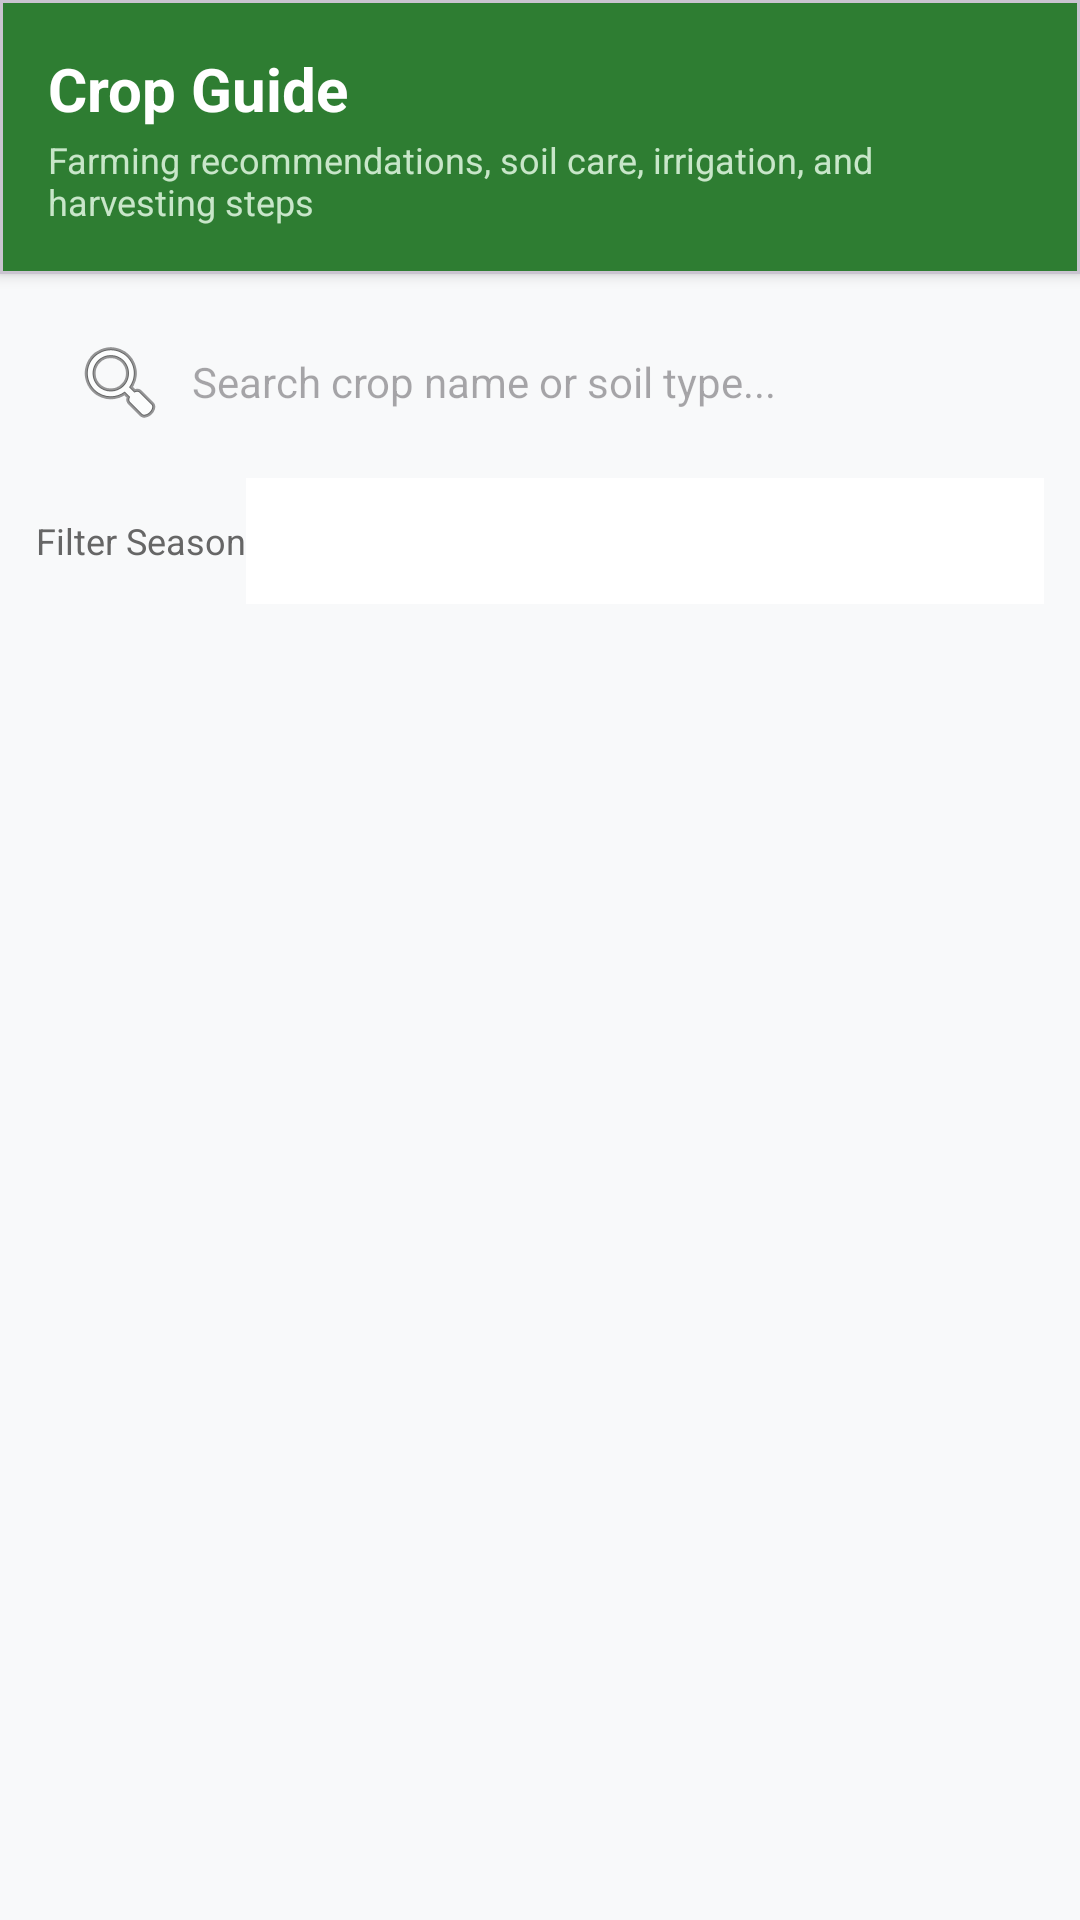

Android layout source for this screen:
<!-- AndroidManifest.xml: application theme Theme.KisanSathi -->
<!-- res/layout/activity_crop_guide.xml -->
<?xml version="1.0" encoding="utf-8"?>
<LinearLayout xmlns:android="http://schemas.android.com/apk/res/android"
    xmlns:app="http://schemas.android.com/apk/res-auto"
    xmlns:tools="http://schemas.android.com/tools"
    android:layout_width="match_parent"
    android:layout_height="match_parent"
    android:fitsSystemWindows="true"
    android:background="@color/bg_light"
    android:orientation="vertical"
    tools:context=".CropGuideActivity">

    
    <com.google.android.material.card.MaterialCardView
        android:layout_width="match_parent"
        android:layout_height="wrap_content"
        app:cardCornerRadius="0dp"
        app:cardElevation="3dp"
        app:cardBackgroundColor="@color/primary_green">

        <LinearLayout
            android:layout_width="match_parent"
            android:layout_height="wrap_content"
            android:orientation="vertical"
            android:padding="16dp">

            <TextView
                android:layout_width="wrap_content"
                android:layout_height="wrap_content"
                android:text="@string/crop_guide_title"
                android:textColor="@color/white"
                android:textSize="20sp"
                android:textStyle="bold" />

            <TextView
                android:layout_width="wrap_content"
                android:layout_height="wrap_content"
                android:layout_marginTop="2dp"
                android:text="@string/crop_guide_header_subtitle"
                android:textColor="#C8E6C9"
                android:textSize="12sp" />

        </LinearLayout>

    </com.google.android.material.card.MaterialCardView>

    
    <LinearLayout
        android:layout_width="match_parent"
        android:layout_height="wrap_content"
        android:orientation="vertical"
        android:paddingHorizontal="12dp"
        android:paddingTop="12dp">

        <EditText
            android:id="@+id/etSearchCrop"
            android:layout_width="match_parent"
            android:layout_height="48dp"
            android:background="@drawable/ic_launcher_background"
            android:backgroundTint="@color/white"
            android:drawableStart="@android:drawable/ic_menu_search"
            android:drawablePadding="8dp"
            android:hint="@string/search_crop_hint"
            android:imeOptions="actionSearch"
            android:inputType="text"
            android:maxLines="1"
            android:paddingHorizontal="12dp"
            android:textSize="14sp" />

        <LinearLayout
            android:layout_width="match_parent"
            android:layout_height="wrap_content"
            android:layout_marginTop="8dp"
            android:orientation="horizontal">

            <TextView
                android:layout_width="wrap_content"
                android:layout_height="wrap_content"
                android:layout_gravity="center_vertical"
                android:text="@string/filter_season"
                android:textColor="@color/text_secondary"
                android:textSize="12sp" />

            <Spinner
                android:id="@+id/spinnerCropSeason"
                android:layout_width="match_parent"
                android:layout_height="42dp"
                android:background="@color/card_surface" />

        </LinearLayout>

    </LinearLayout>

    
    <ProgressBar
        android:id="@+id/progressBarCrop"
        android:layout_width="wrap_content"
        android:layout_height="wrap_content"
        android:layout_gravity="center"
        android:layout_marginTop="32dp"
        android:visibility="gone" />

    <TextView
        android:id="@+id/tvEmptyCropGuide"
        android:layout_width="wrap_content"
        android:layout_height="wrap_content"
        android:layout_gravity="center"
        android:layout_marginTop="48dp"
        android:text="@string/no_crop_guides"
        android:textColor="@color/text_secondary"
        android:textSize="14sp"
        android:visibility="gone" />

    
    <androidx.recyclerview.widget.RecyclerView
        android:id="@+id/rvCropGuide"
        android:layout_width="match_parent"
        android:layout_height="0dp"
        android:layout_marginTop="8dp"
        android:layout_weight="1"
        android:clipToPadding="false"
        android:paddingBottom="16dp" />

</LinearLayout>
<!-- resources referenced by this layout -->
<resources>
  <color name="bg_light">#F8F9FA</color>
  <color name="card_surface">#FFFFFF</color>
  <color name="primary_green">#2E7D32</color>
  <color name="text_secondary">#666666</color>
  <color name="white">#FFFFFFFF</color>
  <string name="crop_guide_header_subtitle">Farming recommendations, soil care, irrigation, and harvesting steps</string>
  <string name="crop_guide_title">Crop Guide</string>
  <string name="filter_season">Filter Season</string>
  <string name="no_crop_guides">No crop guide found</string>
  <string name="search_crop_hint">Search crop name or soil type...</string>
  <style name="Theme.KisanSathi" parent="Base.Theme.KisanSathi" />
  <style name="Base.Theme.KisanSathi" parent="Theme.Material3.DayNight.NoActionBar">
          <item name="colorPrimary">@color/primary_green</item>
          <item name="colorOnPrimary">@color/white</item>
          <item name="colorPrimaryContainer">@color/primary_light</item>
          <item name="colorSecondary">@color/accent_green</item>
          <item name="android:windowBackground">@color/bg_light</item>
      </style>
  <color name="primary_light">#E8F5E9</color>
  <color name="accent_green">#4CAF50</color>
</resources>
